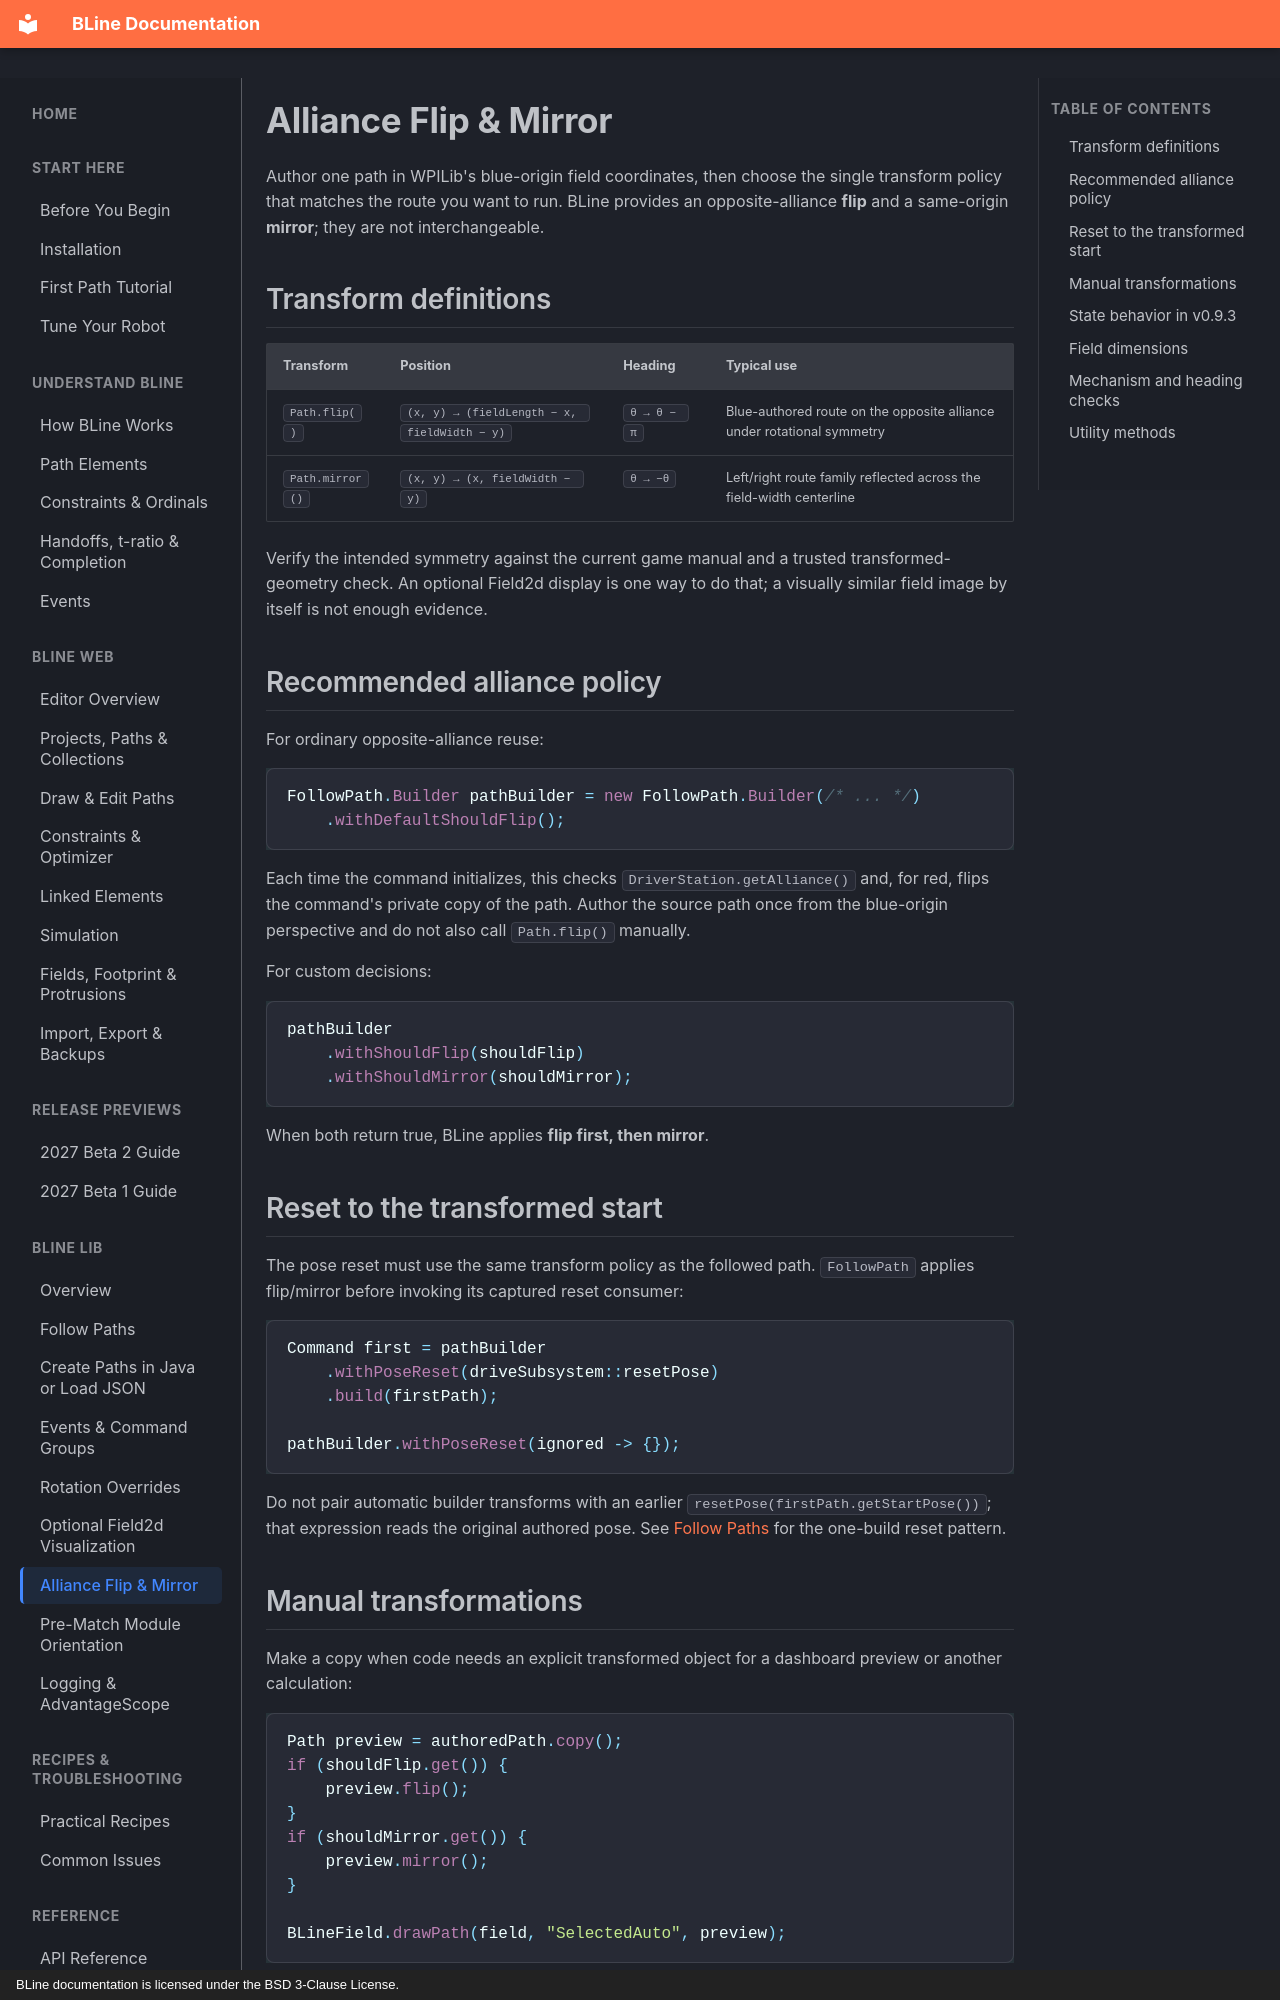

repository: edanliahovetsky/BLine-Docs · page: lib/flip-and-mirror/index.html · generator: mkdocs · copyright: BLine documentation is licensed under the BSD 3-Clause License.

# Alliance Flip & Mirror

Author one path in WPILib's blue-origin field coordinates, then choose the single transform policy that matches the route you want to run. BLine provides an opposite-alliance **flip** and a same-origin **mirror**; they are not interchangeable.

## Transform definitions

| Transform | Position | Heading | Typical use |
| --- | --- | --- | --- |
| `Path.flip()` | `(x, y) → (fieldLength − x, fieldWidth − y)` | `θ → θ − π` | Blue-authored route on the opposite alliance under rotational symmetry |
| `Path.mirror()` | `(x, y) → (x, fieldWidth − y)` | `θ → −θ` | Left/right route family reflected across the field-width centerline |

Verify the intended symmetry against the current game manual and a trusted transformed-geometry check. An optional Field2d display is one way to do that; a visually similar field image by itself is not enough evidence.

## Recommended alliance policy

For ordinary opposite-alliance reuse:

```java
FollowPath.Builder pathBuilder = new FollowPath.Builder(/* ... */)
    .withDefaultShouldFlip();
```

Each time the command initializes, this checks `DriverStation.getAlliance()` and, for red, flips the command's private copy of the path. Author the source path once from the blue-origin perspective and do not also call `Path.flip()` manually.

For custom decisions:

```java
pathBuilder
    .withShouldFlip(shouldFlip)
    .withShouldMirror(shouldMirror);
```

When both return true, BLine applies **flip first, then mirror**.

## Reset to the transformed start

The pose reset must use the same transform policy as the followed path. `FollowPath` applies flip/mirror before invoking its captured reset consumer:

```java
Command first = pathBuilder
    .withPoseReset(driveSubsystem::resetPose)
    .build(firstPath);

pathBuilder.withPoseReset(ignored -> {});
```

Do not pair automatic builder transforms with an earlier `resetPose(firstPath.getStartPose())`; that expression reads the original authored pose. See [Follow Paths](follow-path.md#pose-reset) for the one-build reset pattern.

## Manual transformations

Make a copy when code needs an explicit transformed object for a dashboard preview or another calculation:

```java
Path preview = authoredPath.copy();
if (shouldFlip.get()) {
    preview.flip();
}
if (shouldMirror.get()) {
    preview.mirror();
}

BLineField.drawPath(field, "SelectedAuto", preview);
```

Pass the original path to a builder that applies the same policy once. Keeping preview and command transformation decisions in one helper reduces double-transform mistakes.
